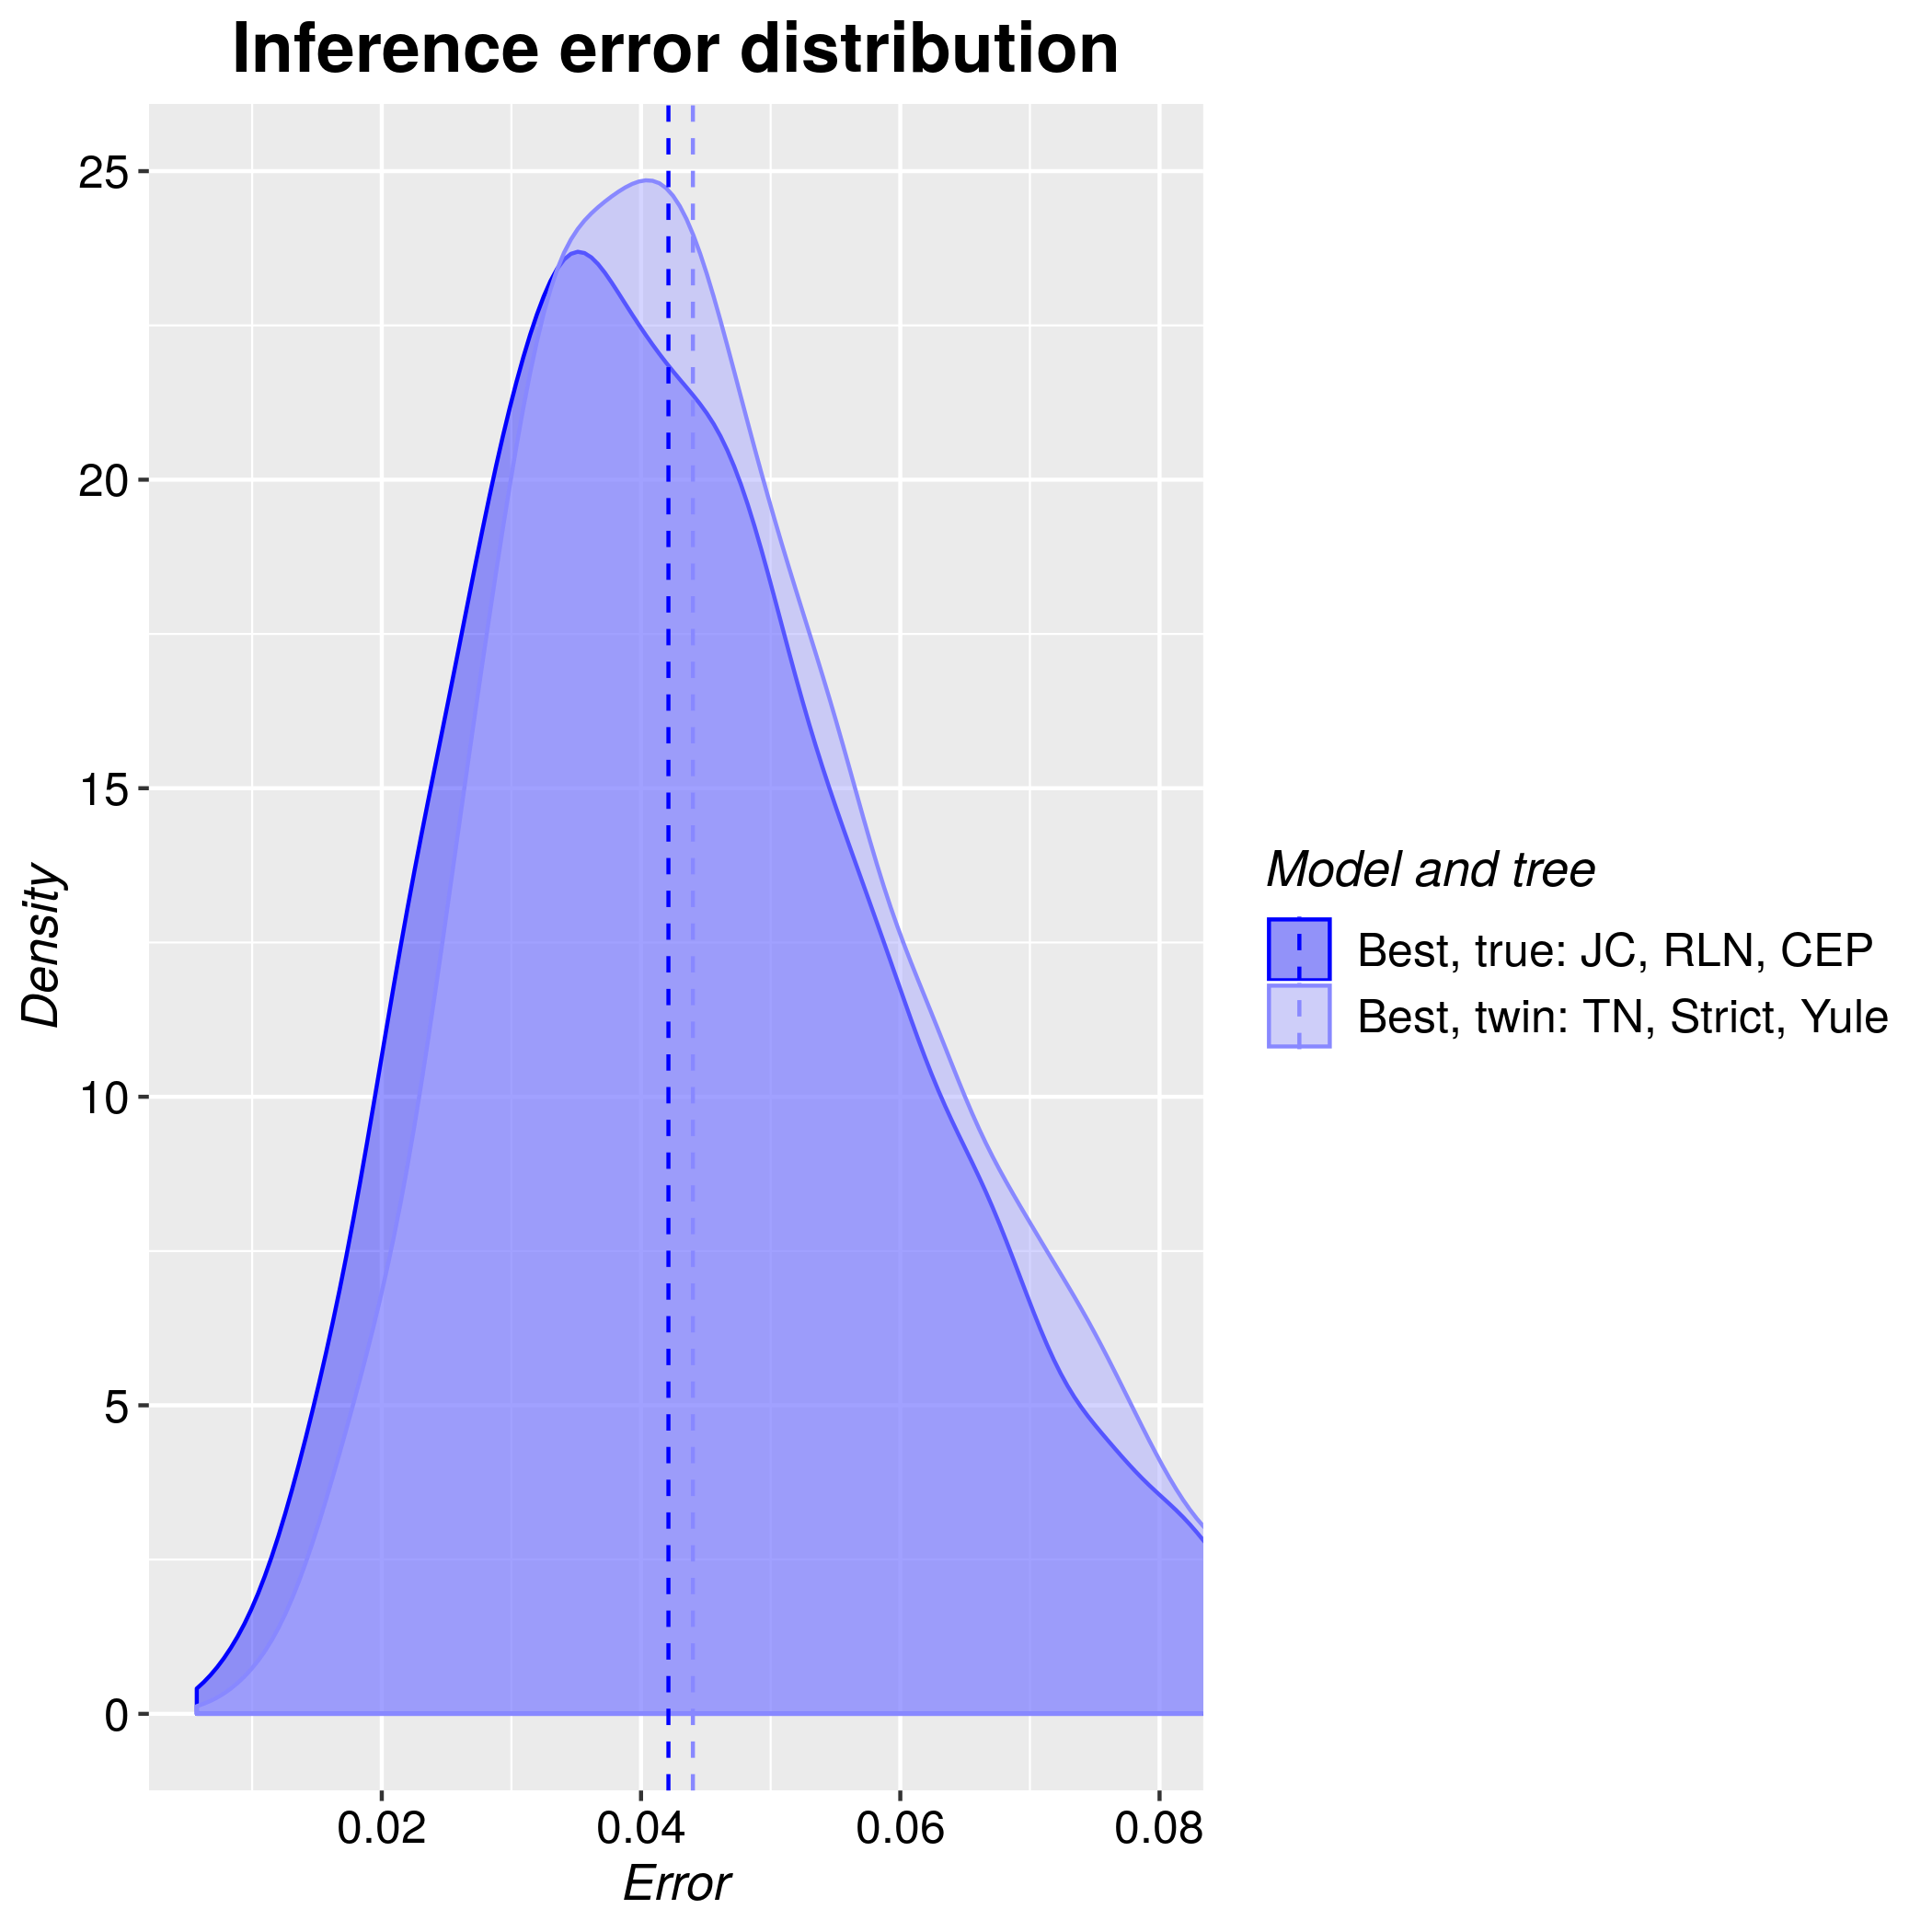

Values plotted in this chart, from the file beside it:
tree, inference_model, inference_model_weight, site_model, clock_model, tree_prior, error_1, error_2, error_3, error_4, error_5, error_6, error_7, error_8, error_9, error_10, error_11, error_12, error_13, error_14, error_15, error_16, error_17, error_18
true, candidate, 0.4866, JC69, relaxed_log_normal, coalescent_exp_population, 0.06361, 0.04988, 0.0445, 0.03485, 0.07616, 0.03487, 0.04739, 0.02762, 0.03778, 0.09411, 0.0217, 0.04404, 0.03325, 0.09066, 0.04967, 0.04676, 0.05015, 0.04236
twin, candidate, 0.9365, TN93, strict, yule, 0.03808, 0.02356, 0.04703, 0.05109, 0.04763, 0.05766, 0.03712, 0.1004, 0.02863, 0.03602, 0.04681, 0.03468, 0.03133, 0.0468, 0.04669, 0.02825, 0.02202, 0.03974
